Dataset: Dataset (GitHub, navya28-S2005/DragonFruit). Classes: ripe dragon fruit, unripe dragon fruit.

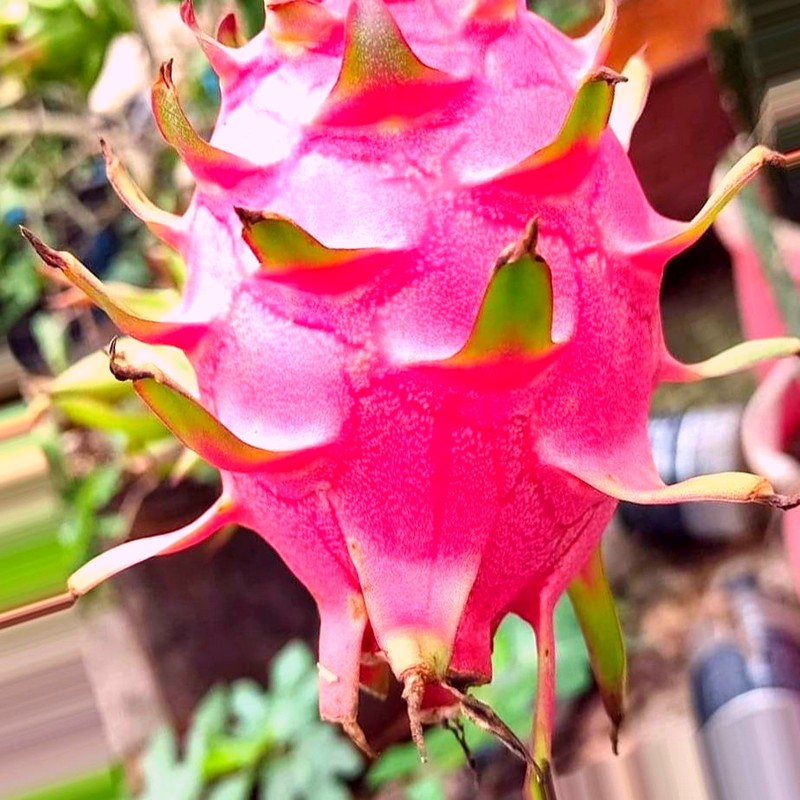
Label: ripe dragon fruit

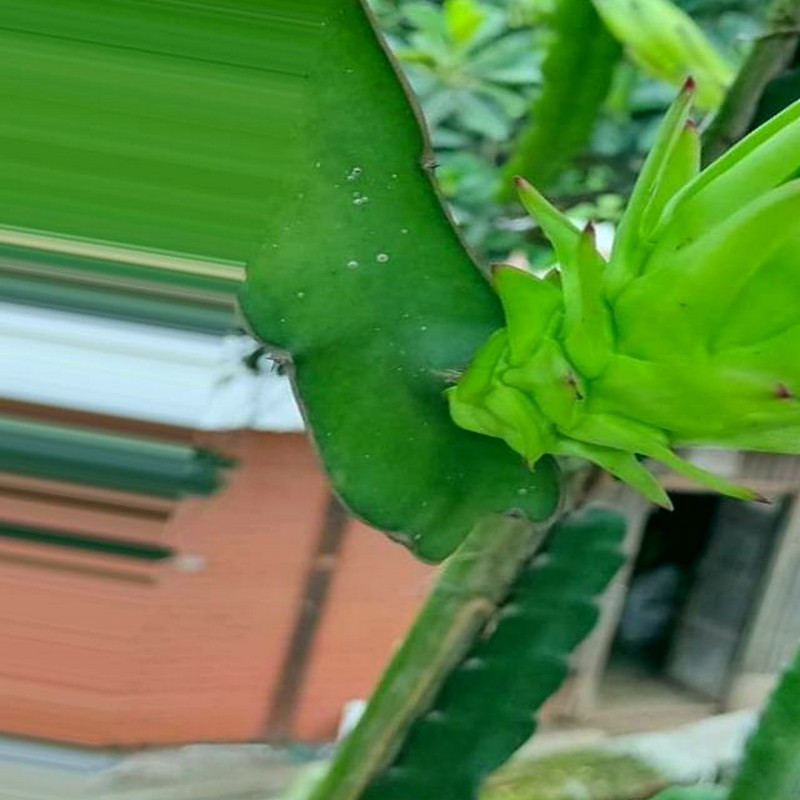
Label: unripe dragon fruit

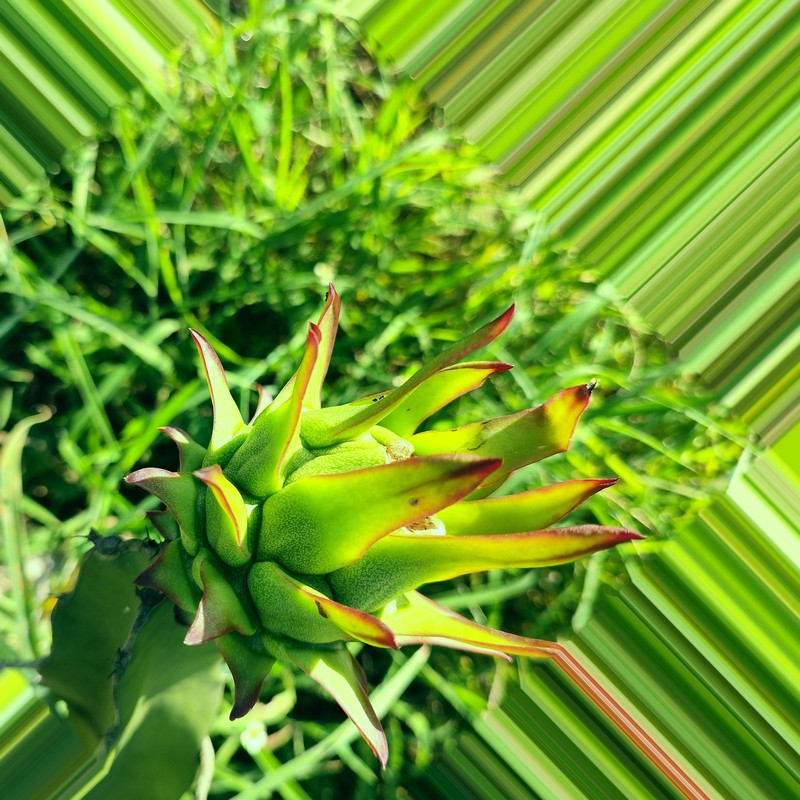
Label: unripe dragon fruit

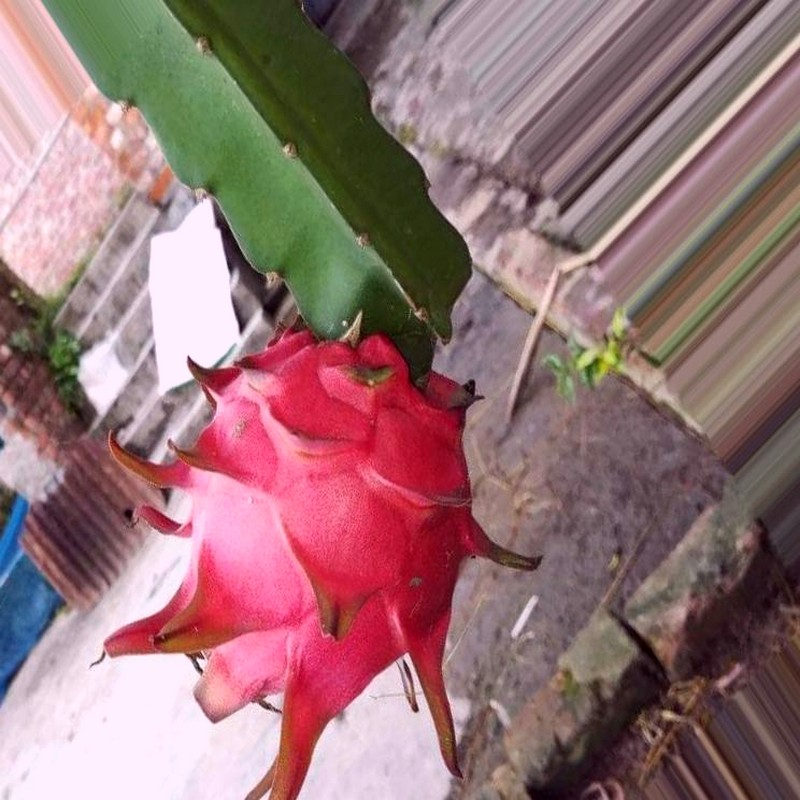
Label: ripe dragon fruit

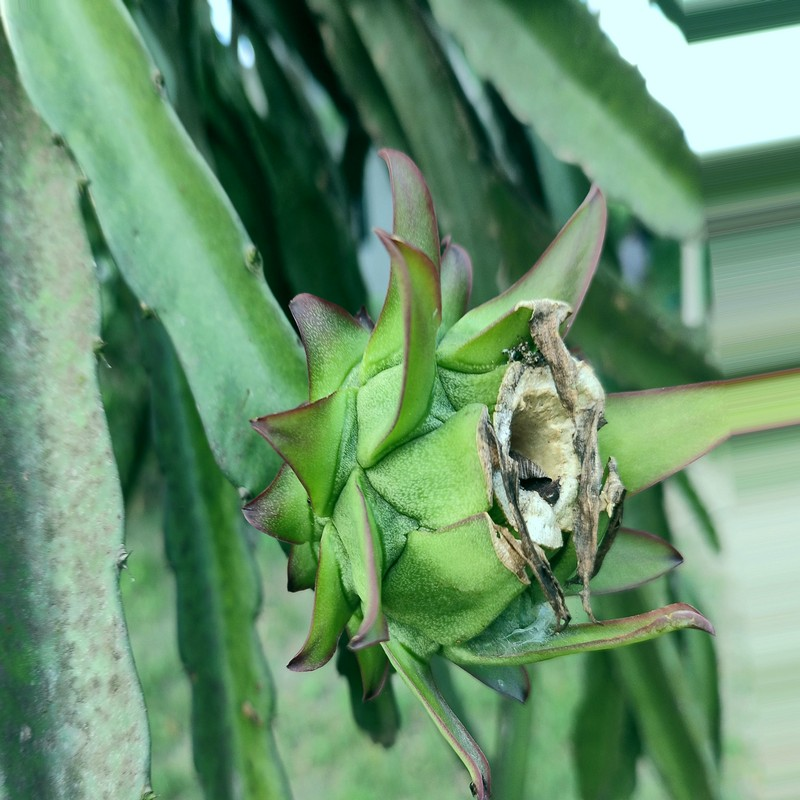
Label: unripe dragon fruit

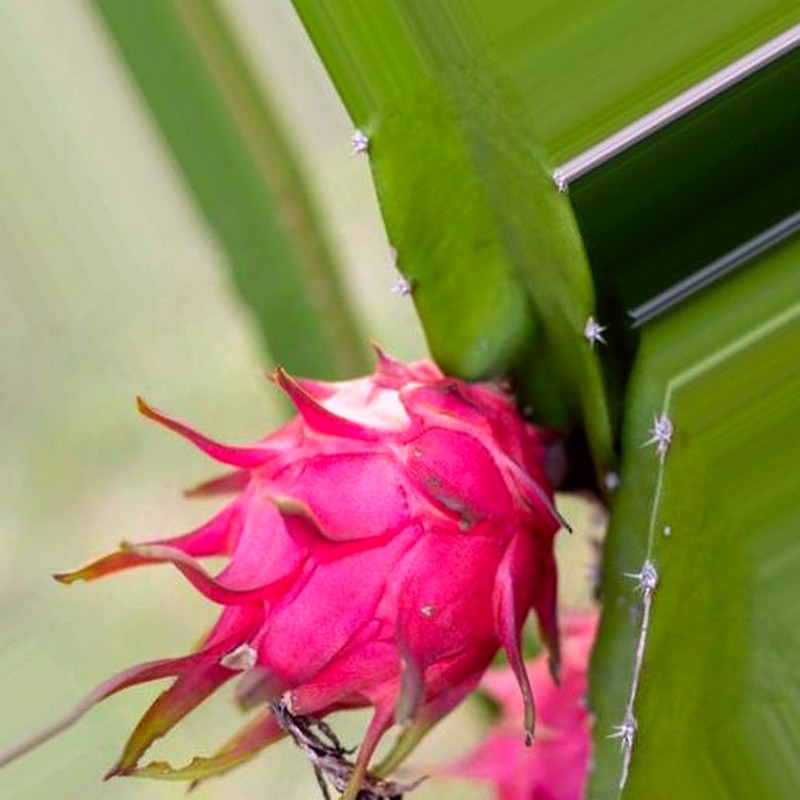
Label: ripe dragon fruit
